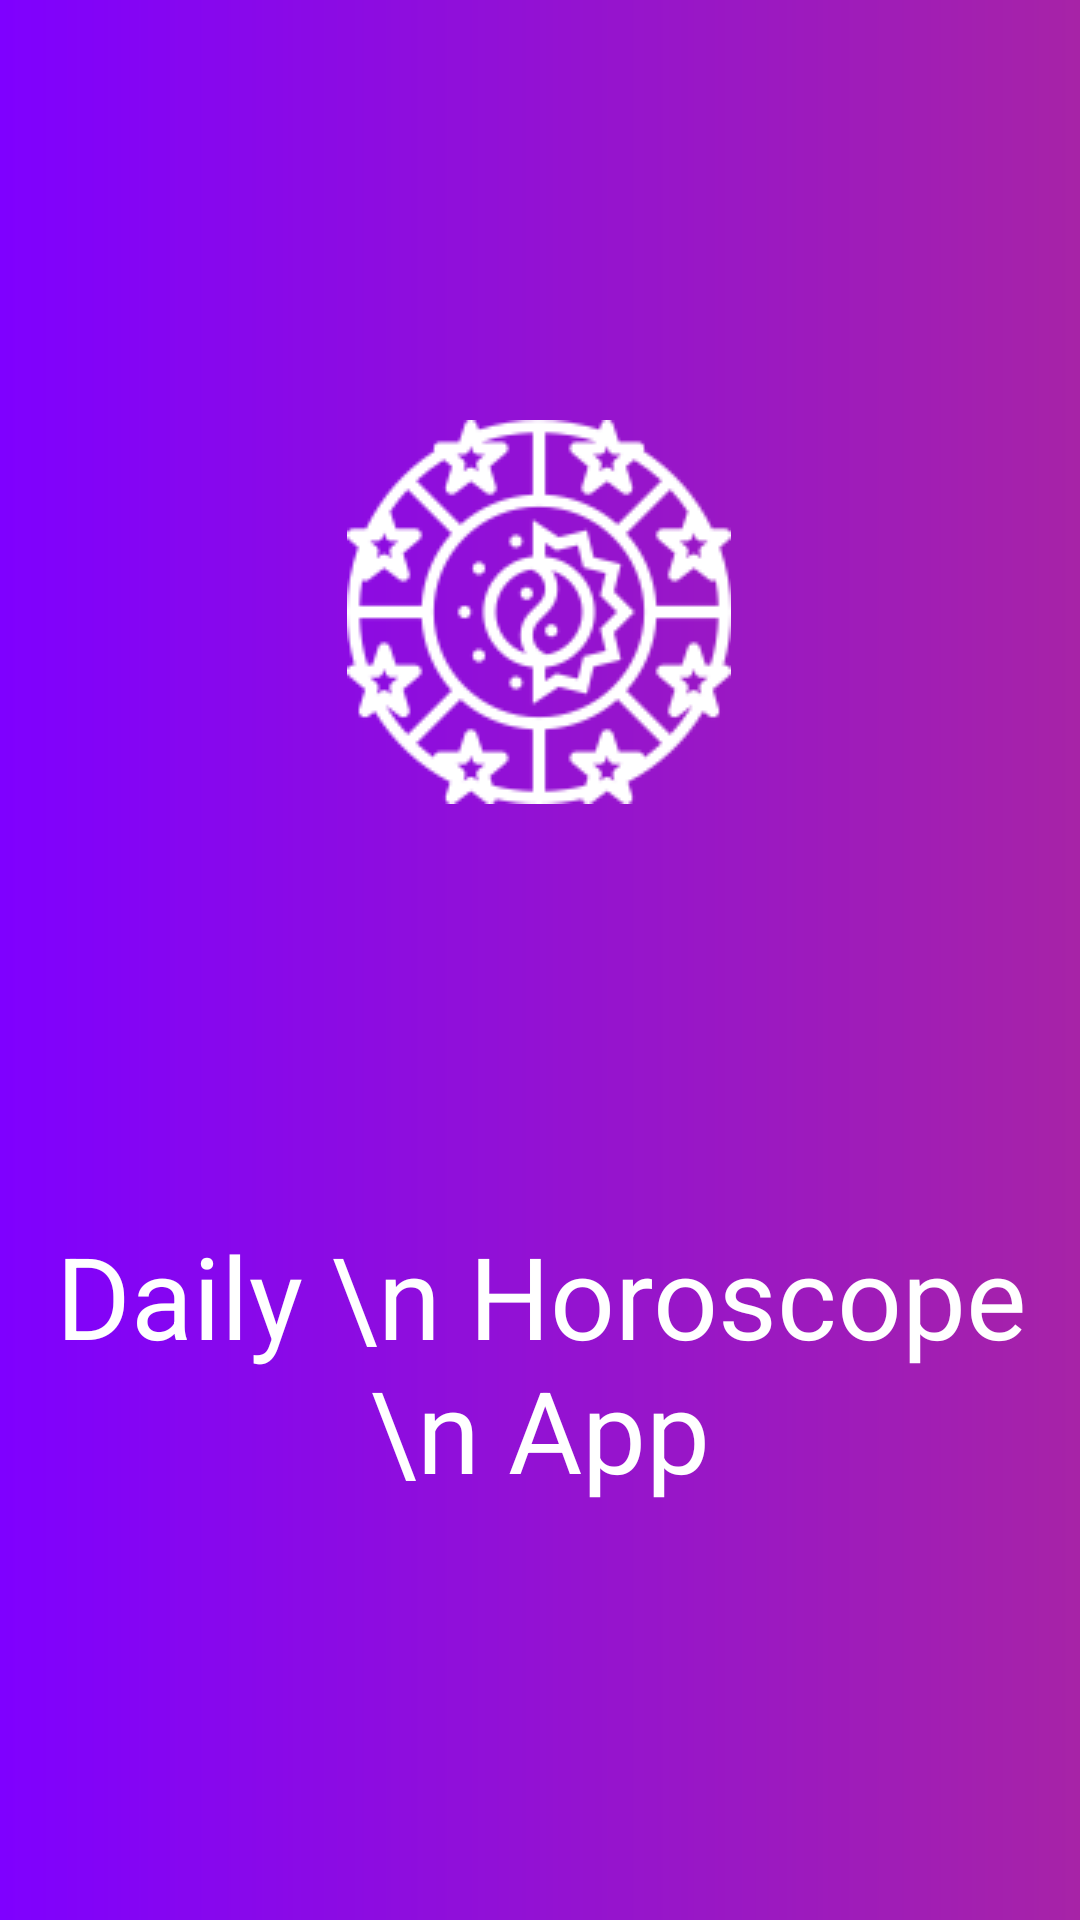

Android layout source for this screen:
<!-- AndroidManifest.xml: activity theme splashScreen -->
<!-- res/layout/activity_splash_screen.xml -->
<?xml version="1.0" encoding="utf-8"?>
<androidx.constraintlayout.widget.ConstraintLayout xmlns:android="http://schemas.android.com/apk/res/android"
    xmlns:app="http://schemas.android.com/apk/res-auto"
    xmlns:tools="http://schemas.android.com/tools"
    android:layout_width="match_parent"
    android:layout_height="match_parent"
    android:id="@+id/constraint"
    android:background="@drawable/main_background"
    tools:context=".view.SplashScreenActivity">

    <ImageView
        android:id="@+id/horoscope"
        android:layout_width="wrap_content"
        android:layout_height="wrap_content"
        android:layout_marginStart="141dp"
        android:layout_marginTop="140dp"
        android:layout_marginEnd="142dp"
        android:src="@drawable/horoscope"
        app:layout_constraintEnd_toEndOf="parent"
        app:layout_constraintStart_toStartOf="parent"
        app:layout_constraintTop_toTopOf="parent"
        app:tint="#fff" />

    <TextView
        android:id="@+id/text"
        android:layout_width="match_parent"
        android:layout_height="wrap_content"
        android:gravity="center"
        android:text="Daily \n Horoscope \n App"
        android:textColor="#fff"
        android:textSize="38dp"
        app:layout_constraintBottom_toBottomOf="parent"
        app:layout_constraintEnd_toEndOf="parent"
        app:layout_constraintStart_toStartOf="parent"
        app:layout_constraintTop_toBottomOf="@+id/horoscope" />

</androidx.constraintlayout.widget.ConstraintLayout>
<!-- resources referenced by this layout -->
<resources>
  <!-- drawable horoscope: png bitmap (drawable, 15557 bytes) -->
  <!-- drawable main_background (drawable-v24) -->
  <shape
      xmlns:android="http://schemas.android.com/apk/res/android"
      android:shape="rectangle">
  
      <gradient
          android:type="linear"
          android:startColor="#7F00FF"
          android:endColor="#A723A7"
          android:angle="0"
          />
  
  </shape>
  <style name="splashScreen" parent="Theme.DailyHoroscopeApp">
          <item name="background">@drawable/main_background</item>
      </style>
  <style name="Theme.DailyHoroscopeApp" parent="Theme.MaterialComponents.DayNight.NoActionBar">
          
          <item name="colorPrimary">@color/purple_500</item>
          <item name="colorPrimaryVariant">@color/purple_700</item>
          <item name="colorOnPrimary">@color/white</item>
          
          <item name="colorSecondary">@color/teal_200</item>
          <item name="colorSecondaryVariant">@color/teal_700</item>
          <item name="colorOnSecondary">@color/black</item>
          
          <item name="android:statusBarColor" tools:targetApi="l">?attr/colorPrimaryVariant</item>
          
      </style>
  <!-- not gathered from this repository: default colours our renderer supplied (Android Studio template values) -->
  <color name="purple_500">#FF6200EE</color>
  <color name="purple_700">#FF3700B3</color>
  <color name="teal_200">#FF03DAC5</color>
  <color name="teal_700">#FF018786</color>
  <color name="black">#FF000000</color>
  <color name="white">#FFFFFFFF</color>
</resources>
